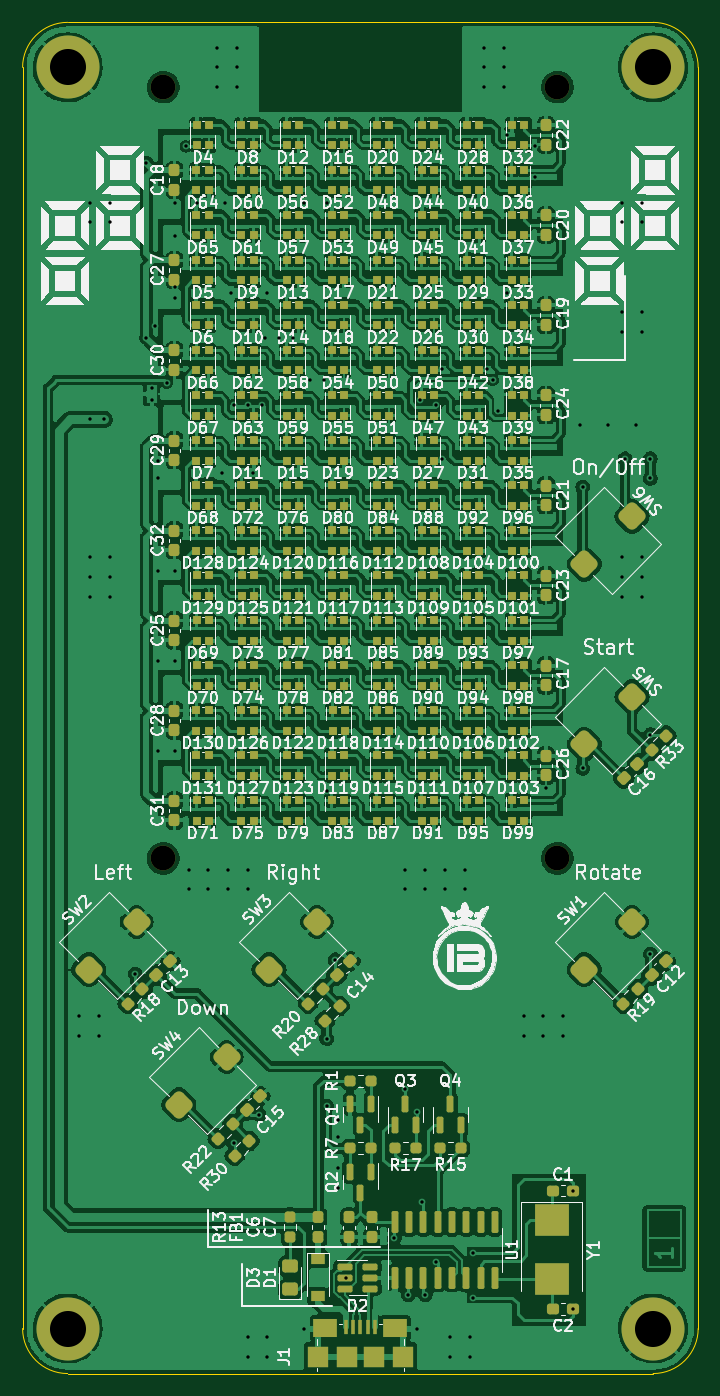
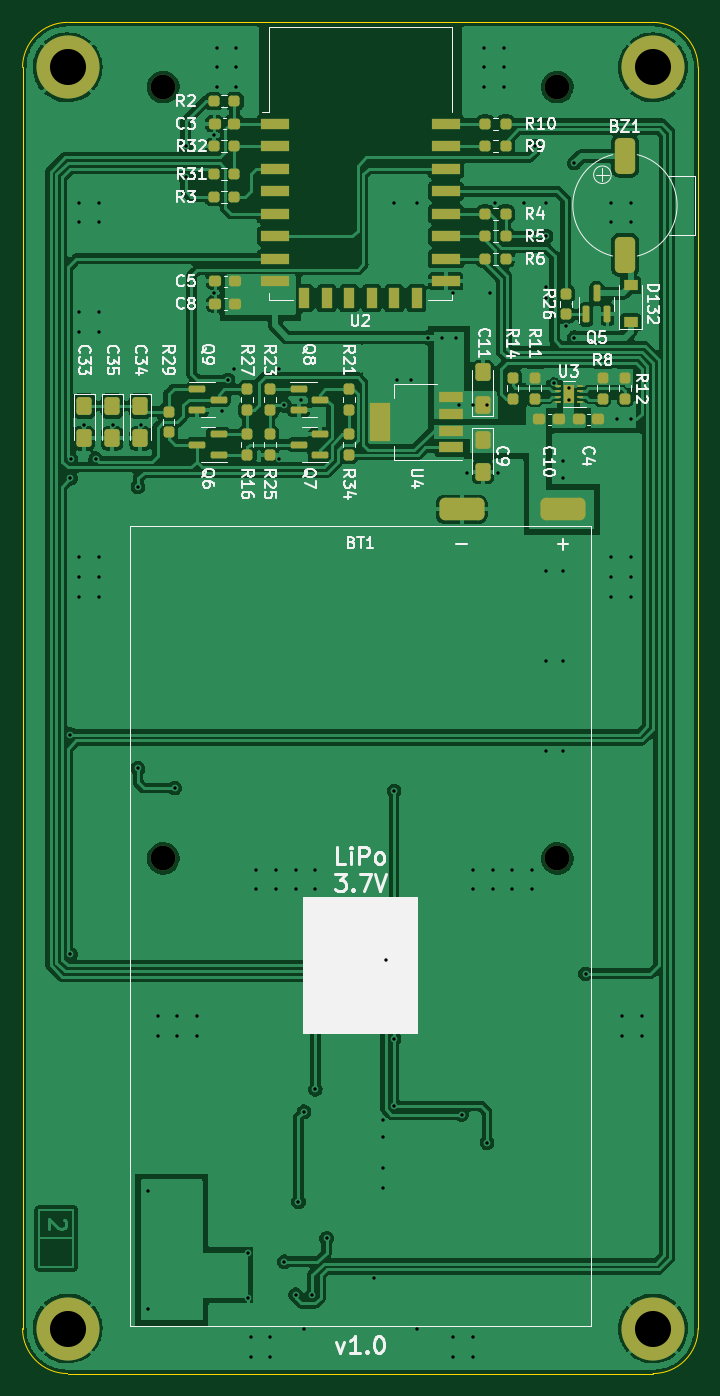
Circuit board: 11 layer files. Board 60.0 x 120.0 mm.
- bottom_copper: ESP8266Tetris-B_Cu.gbr (250467 bytes)
- bottom_mask: ESP8266Tetris-B_Mask.gbr (6880 bytes)
- paste: ESP8266Tetris-B_Paste.gbr (6497 bytes)
- bottom_silk: ESP8266Tetris-B_Silkscreen.gbr (46940 bytes)
- outline: ESP8266Tetris-Edge_Cuts.gbr (999 bytes)
- top_copper: ESP8266Tetris-F_Cu.gbr (1272992 bytes)
- top_mask: ESP8266Tetris-F_Mask.gbr (23383 bytes)
- paste: ESP8266Tetris-F_Paste.gbr (22945 bytes)
- top_silk: ESP8266Tetris-F_Silkscreen.gbr (264128 bytes)
- drill: ESP8266Tetris-NPTH.drl (401 bytes)
- drill: ESP8266Tetris-PTH.drl (2919 bytes)

=== bottom_copper: ESP8266Tetris-B_Cu.gbr (250467 bytes, source omitted) ===
=== bottom_mask: ESP8266Tetris-B_Mask.gbr (6880 bytes, source omitted) ===
=== paste: ESP8266Tetris-B_Paste.gbr (6497 bytes, source omitted) ===
=== bottom_silk: ESP8266Tetris-B_Silkscreen.gbr (46940 bytes, source omitted) ===
=== outline: ESP8266Tetris-Edge_Cuts.gbr ===
%TF.GenerationSoftware,KiCad,Pcbnew,(6.0.7)*%
%TF.CreationDate,2022-10-06T21:29:34+03:00*%
%TF.ProjectId,ESP8266Tetris,45535038-3236-4365-9465-747269732e6b,1.0*%
%TF.SameCoordinates,Original*%
%TF.FileFunction,Profile,NP*%
%FSLAX46Y46*%
G04 Gerber Fmt 4.6, Leading zero omitted, Abs format (unit mm)*
G04 Created by KiCad (PCBNEW (6.0.7)) date 2022-10-06 21:29:34*
%MOMM*%
%LPD*%
G01*
G04 APERTURE LIST*
%TA.AperFunction,Profile*%
%ADD10C,0.100000*%
%TD*%
G04 APERTURE END LIST*
D10*
X104000000Y-30000000D02*
X156000000Y-30000000D01*
X156000000Y-150000000D02*
X104000000Y-150000000D01*
X100000000Y-146000000D02*
G75*
G03*
X104000000Y-150000000I4000000J0D01*
G01*
X104000000Y-30000000D02*
G75*
G03*
X100000000Y-34000000I0J-4000000D01*
G01*
X156000000Y-150000000D02*
G75*
G03*
X160000000Y-146000000I0J4000000D01*
G01*
X160000000Y-34000000D02*
X160000000Y-146000000D01*
X160000000Y-34000000D02*
G75*
G03*
X156000000Y-30000000I-4000000J0D01*
G01*
X100000000Y-146000000D02*
X100000000Y-34000000D01*
M02*

=== top_copper: ESP8266Tetris-F_Cu.gbr (1272992 bytes, source omitted) ===
=== top_mask: ESP8266Tetris-F_Mask.gbr (23383 bytes, source omitted) ===
=== paste: ESP8266Tetris-F_Paste.gbr (22945 bytes, source omitted) ===
=== top_silk: ESP8266Tetris-F_Silkscreen.gbr (264128 bytes, source omitted) ===
=== drill: ESP8266Tetris-NPTH.drl ===
M48
; DRILL file {KiCad (6.0.7)} date Thu Oct  6 21:29:41 2022
; FORMAT={-:-/ absolute / inch / decimal}
; #@! TF.CreationDate,2022-10-06T21:29:41+03:00
; #@! TF.GenerationSoftware,Kicad,Pcbnew,(6.0.7)
; #@! TF.FileFunction,NonPlated,1,2,NPTH
FMAT,2
INCH
; #@! TA.AperFunction,NonPlated,NPTH,ComponentDrill
T1C0.0866
%
G90
G05
T1
X4.4291Y-1.4075
X4.4291Y-4.1043
X5.8071Y-1.4075
X5.8071Y-4.1043
T0
M30

=== drill: ESP8266Tetris-PTH.drl ===
M48
; DRILL file {KiCad (6.0.7)} date Thu Oct  6 21:29:41 2022
; FORMAT={-:-/ absolute / inch / decimal}
; #@! TF.CreationDate,2022-10-06T21:29:41+03:00
; #@! TF.GenerationSoftware,Kicad,Pcbnew,(6.0.7)
; #@! TF.FileFunction,Plated,1,2,PTH
FMAT,2
INCH
; #@! TA.AperFunction,Plated,PTH,ViaDrill
T1C0.0118
; #@! TA.AperFunction,Plated,PTH,ComponentDrill
T2C0.0118
; #@! TA.AperFunction,Plated,PTH,ComponentDrill
T3C0.1260
%
G90
G05
T1
X4.1339Y-4.6555
X4.1339Y-4.7244
X4.1732Y-1.811
X4.1732Y-1.8799
X4.1732Y-2.5689
X4.1732Y-3.0512
X4.1732Y-3.1201
X4.1732Y-3.189
X4.2028Y-4.6555
X4.2028Y-4.7244
X4.2224Y-2.5689
X4.2421Y-1.811
X4.2421Y-1.8799
X4.2421Y-3.0512
X4.2421Y-3.1201
X4.2421Y-3.189
X4.3307Y-4.5079
X4.3701Y-1.6732
X4.3701Y-2.2835
X4.3996Y-2.2441
X4.4094Y-2.7165
X4.4094Y-2.7756
X4.4094Y-3.1004
X4.4094Y-3.4154
X4.4094Y-3.7303
X4.4413Y-2.4414
X4.4685Y-1.811
X4.4685Y-1.9291
X4.4685Y-2.1063
X4.4685Y-2.1457
X4.4685Y-3.1004
X4.4685Y-3.4154
X4.4685Y-3.7303
X4.5079Y-1.6142
X4.5177Y-4.1437
X4.5177Y-4.2126
X4.5472Y-1.811
X4.5866Y-4.1437
X4.5866Y-4.2126
X4.6161Y-1.2697
X4.6161Y-1.3386
X4.6161Y-1.4075
X4.6358Y-2.7559
X4.6457Y-1.811
X4.6555Y-4.1437
X4.6555Y-4.2126
X4.6654Y-2.126
X4.6752Y-2.5197
X4.6752Y-5.0984
X4.685Y-1.2697
X4.685Y-1.3386
X4.685Y-1.4075
X4.724Y-2.5197
X4.7244Y-4.1437
X4.7244Y-4.2126
X4.7244Y-5.7776
X4.7244Y-5.8465
X4.7441Y-2.7559
X4.7638Y-5.0
X4.7736Y-2.5197
X4.7835Y-2.2835
X4.7933Y-2.126
X4.7933Y-5.7776
X4.7933Y-5.8465
X4.8327Y-2.2835
X4.8819Y-2.2835
X4.9213Y-1.811
X4.9213Y-5.748
X4.9409Y-2.4311
X4.9902Y-2.4311
X5.0Y-1.811
X5.0Y-3.8681
X5.0Y-4.7343
X5.0Y-4.9705
X5.0295Y-4.4587
X5.0394Y-5.0197
X5.0394Y-5.0787
X5.0394Y-5.187
X5.0394Y-5.2559
X5.0689Y-5.5709
X5.2362Y-5.4331
X5.2756Y-4.1437
X5.2756Y-4.2126
X5.2756Y-4.9114
X5.2854Y-5.6299
X5.315Y-4.9902
X5.315Y-5.748
X5.3248Y-2.5
X5.3346Y-5.3051
X5.3445Y-4.1437
X5.3445Y-4.2126
X5.3445Y-5.6299
X5.3839Y-2.5197
X5.3839Y-5.5147
X5.4035Y-2.3917
X5.4035Y-2.7067
X5.4134Y-4.1437
X5.4134Y-4.2126
X5.4331Y-5.7776
X5.4331Y-5.8465
X5.4823Y-4.1437
X5.4823Y-4.2126
X5.502Y-5.7776
X5.502Y-5.8465
X5.5118Y-5.4823
X5.5118Y-5.6398
X5.5512Y-1.2697
X5.5512Y-1.3386
X5.5512Y-1.4075
X5.561Y-2.3917
X5.5807Y-2.4311
X5.6004Y-2.5394
X5.6201Y-1.2697
X5.6201Y-1.3386
X5.6201Y-1.4075
X5.6299Y-1.5748
X5.6299Y-2.126
X5.689Y-4.6555
X5.689Y-4.7244
X5.7283Y-1.6142
X5.7283Y-1.7224
X5.7579Y-4.6555
X5.7579Y-4.7244
X5.7677Y-3.8583
X5.8268Y-4.6555
X5.8268Y-4.7244
X5.8607Y-5.2657
X5.8607Y-5.6791
X5.8858Y-2.5886
X5.8957Y-2.8051
X5.8957Y-3.7894
X5.9843Y-2.5886
X6.0335Y-1.811
X6.0335Y-1.8799
X6.0335Y-2.1949
X6.0335Y-2.2638
X6.0335Y-3.0512
X6.0335Y-3.1201
X6.0335Y-3.189
X6.0433Y-2.7067
X6.0827Y-2.5886
X6.1024Y-1.811
X6.1024Y-1.8799
X6.1024Y-2.1949
X6.1024Y-2.2638
X6.1024Y-3.0512
X6.1024Y-3.1201
X6.1024Y-3.189
X6.1314Y-2.7062
X6.1319Y-2.7756
X6.1319Y-3.6713
X6.1319Y-4.439
T2
X4.3888Y-2.4606
X4.3888Y-2.5
T3
X4.0945Y-1.3386
X4.0945Y-5.748
X6.1417Y-1.3386
X6.1417Y-5.748
T0
M30

